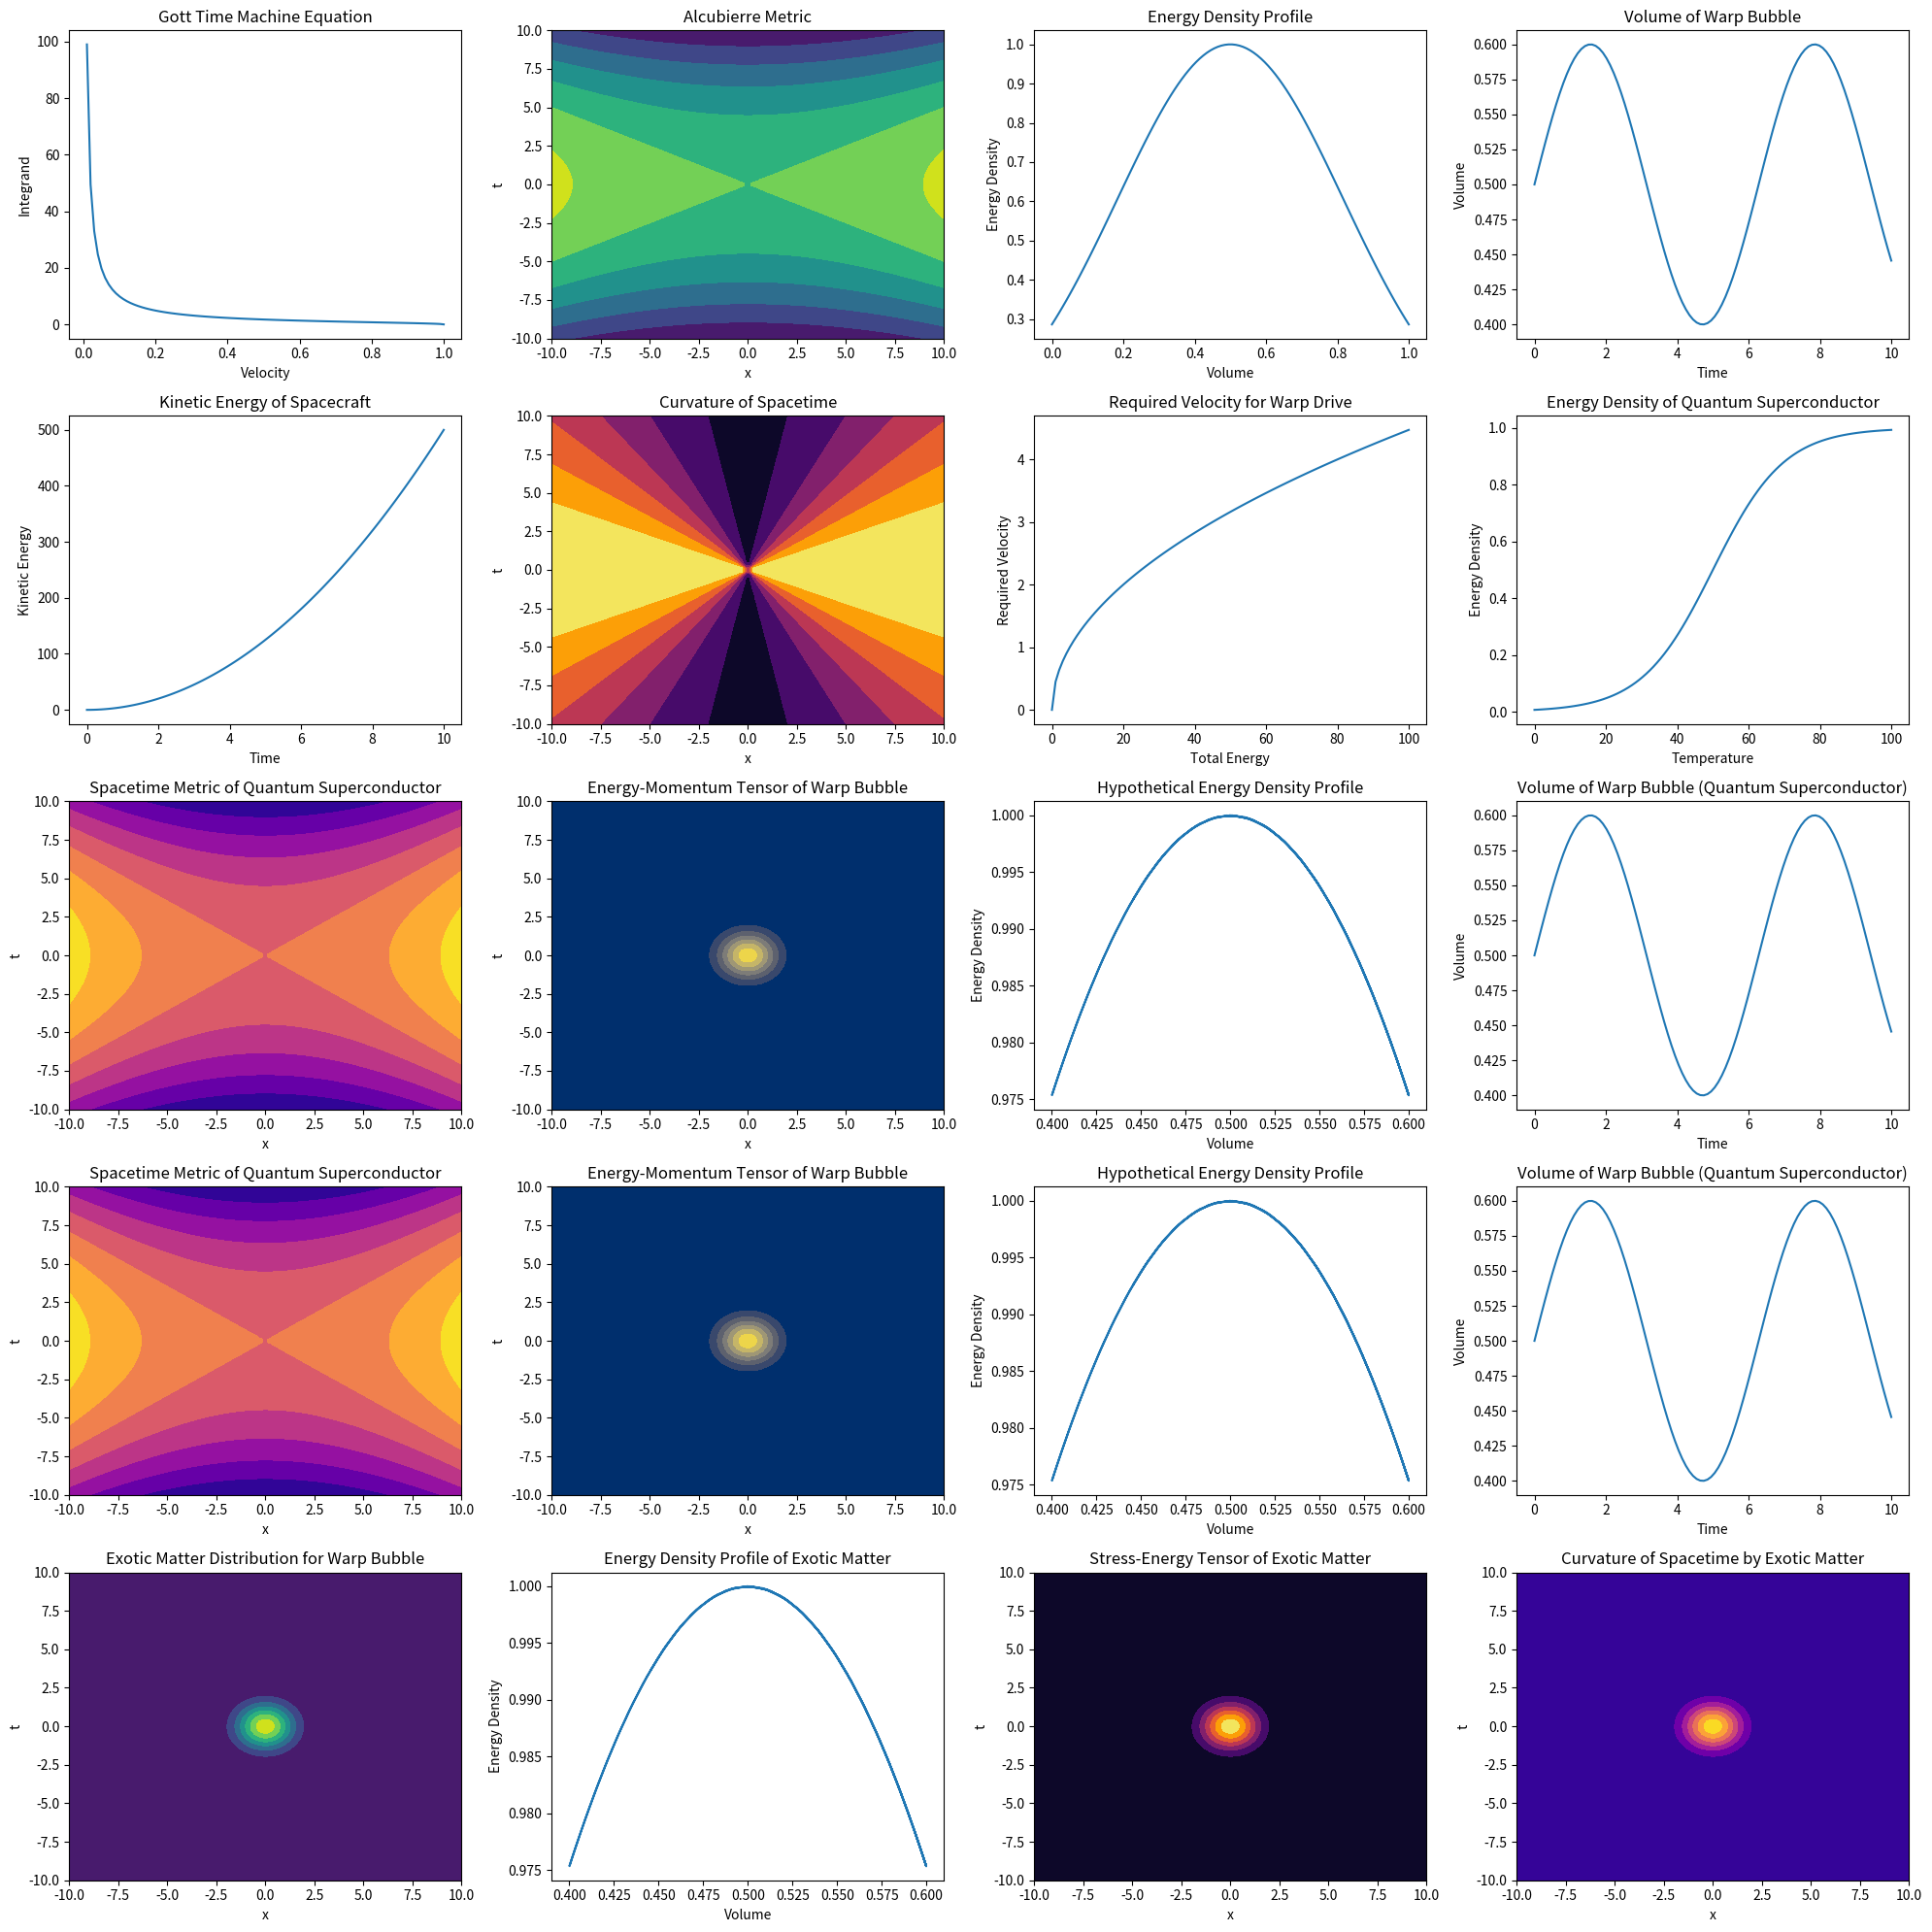

Recreate this plot in Python.
import matplotlib.pyplot as plt
import numpy as np

# Create a figure and axis for subplots
fig, axs = plt.subplots(5, 4, figsize=(20, 20))

# Subplot 1: Plot the Gott Time Machine Equation
v = np.linspace(0, 1, 100)
integrant = np.sqrt(1 - v**2) / v
axs[0, 0].plot(v, integrant)
axs[0, 0].set_title('Gott Time Machine Equation')
axs[0, 0].set_xlabel('Velocity')
axs[0, 0].set_ylabel('Integrand')

# Subplot 2: Plot the Alcubierre Metric
x = np.linspace(-10, 10, 100)
t = np.linspace(-10, 10, 100)
X, T = np.meshgrid(x, t)
ds_squared = -(1 - (0.5*X/T)**2) * (T**2)
axs[0, 1].contourf(X, T, ds_squared, cmap='viridis')
axs[0, 1].set_title('Alcubierre Metric')
axs[0, 1].set_xlabel('x')
axs[0, 1].set_ylabel('t')

# Subplot 3: Plot the energy density profile of the warp bubble's "engine"
# Assume a Gaussian distribution for simplicity
volume = np.linspace(0, 1, 100)
energy_density = np.exp(-0.5 * (volume - 0.5)**2 / 0.1)
axs[0, 2].plot(volume, energy_density)
axs[0, 2].set_title('Energy Density Profile')
axs[0, 2].set_xlabel('Volume')
axs[0, 2].set_ylabel('Energy Density')

# Subplot 4: Plot the volume of the warp bubble over time
time = np.linspace(0, 10, 100)
volume = 0.5 + 0.1 * np.sin(time)
axs[0, 3].plot(time, volume)
axs[0, 3].set_title('Volume of Warp Bubble')
axs[0, 3].set_xlabel('Time')
axs[0, 3].set_ylabel('Volume')


# Subplot 5: Plot the kinetic energy of the spacecraft over time
kinetic_energy = 0.5 * 10 * np.square(np.linspace(0, 10, 100))
axs[1, 0].plot(time, kinetic_energy)
axs[1, 0].set_title('Kinetic Energy of Spacecraft')
axs[1, 0].set_xlabel('Time')
axs[1, 0].set_ylabel('Kinetic Energy')

# Subplot 6: Plot the curvature of spacetime induced by the warp bubble
curvature = -0.5 / (1 + np.square(X/T))
axs[1, 1].contourf(X, T, curvature, cmap='inferno')
axs[1, 1].set_title('Curvature of Spacetime')
axs[1, 1].set_xlabel('x')
axs[1, 1].set_ylabel('t')

# Subplot 7: Plot the velocity of the spacecraft required for warp drive operation
total_energy = np.linspace(0, 100, 100)
required_velocity = np.sqrt(2 * total_energy / 10)
axs[1, 2].plot(total_energy, required_velocity)
axs[1, 2].set_title('Required Velocity for Warp Drive')
axs[1, 2].set_xlabel('Total Energy')
axs[1, 2].set_ylabel('Required Velocity')

# Subplot 8: Plot the theoretical energy density of the quantum superconductor
temperature = np.linspace(0, 100, 100)
energy_density_superconductor = 1 / (1 + np.exp(-0.1 * (temperature - 50)))
axs[1, 3].plot(temperature, energy_density_superconductor)
axs[1, 3].set_title('Energy Density of Quantum Superconductor')
axs[1, 3].set_xlabel('Temperature')
axs[1, 3].set_ylabel('Energy Density')

# Subplot 9: Plot the theoretical model for the spacetime metric induced by the quantum superconductor
# Define 2D mesh grid
x_superconductor = np.linspace(-10, 10, 100)
t_superconductor = np.linspace(-10, 10, 100)
X_superconductor, T_superconductor = np.meshgrid(x_superconductor, t_superconductor)
# Define the spacetime metric using the mesh grid
ds_squared_superconductor = -(1 - 0.5 * (X_superconductor / T_superconductor)**2) * T_superconductor**2
axs[2, 0].contourf(x_superconductor, t_superconductor, ds_squared_superconductor, cmap='plasma')
axs[2, 0].set_title('Spacetime Metric of Quantum Superconductor')
axs[2, 0].set_xlabel('x')
axs[2, 0].set_ylabel('t')

# Subplot 10: Plot the energy-momentum tensor of the warp bubble's "engine"
# Assume a simple form for illustration
# Define 2D mesh grid
x_bubble = np.linspace(-10, 10, 100)
t_bubble = np.linspace(-10, 10, 100)
X_bubble, T_bubble = np.meshgrid(x_bubble, t_bubble)

# Define the energy-momentum tensor using the mesh grid
energy_momentum_tensor = np.exp(-0.5 * (X_bubble**2 + T_bubble**2))

axs[2, 1].contourf(x_bubble, t_bubble, energy_momentum_tensor, cmap='cividis')
axs[2, 1].set_title('Energy-Momentum Tensor of Warp Bubble')
axs[2, 1].set_xlabel('x')
axs[2, 1].set_ylabel('t')

# Subplot 11: Plot the hypothetical energy density profile of the quantum superconductor
# Assume a Gaussian distribution for simplicity
energy_density_superconductor_hypothetical = np.exp(-0.5 * (volume - 0.5)**2 / 0.2)
axs[2, 2].plot(volume, energy_density_superconductor_hypothetical)
axs[2, 2].set_title('Hypothetical Energy Density Profile')
axs[2, 2].set_xlabel('Volume')
axs[2, 2].set_ylabel('Energy Density')

# Subplot 12: Plot the theoretical volume of the warp bubble induced by the quantum superconductor over time
time_superconductor = np.linspace(0, 10, 100)
volume_superconductor = 0.5 + 0.1 * np.sin(time_superconductor)
axs[2, 3].plot(time_superconductor, volume_superconductor)
axs[2, 3].set_title('Volume of Warp Bubble (Quantum Superconductor)')
axs[2, 3].set_xlabel('Time')
axs[2, 3].set_ylabel('Volume')

# Subplot 13: Plot the theoretical model for the spacetime metric induced by the quantum superconductor
x_superconductor = np.linspace(-10, 10, 100)
t_superconductor = np.linspace(-10, 10, 100)
X_superconductor, T_superconductor = np.meshgrid(x_superconductor, t_superconductor)
ds_squared_superconductor = -(1 - 0.5 * np.square(X_superconductor / T_superconductor)) * np.square(T_superconductor)
axs[3, 0].contourf(X_superconductor, T_superconductor, ds_squared_superconductor, cmap='plasma')
axs[3, 0].set_title('Spacetime Metric of Quantum Superconductor')
axs[3, 0].set_xlabel('x')
axs[3, 0].set_ylabel('t')

# Subplot 14: Plot the energy-momentum tensor of the warp bubble's "engine"
# Assume a simple form for illustration
X_bubble, T_bubble = np.meshgrid(x_bubble, t_bubble)

# Define the energy-momentum tensor using the mesh grid
energy_momentum_tensor = np.exp(-0.5 * (X_bubble**2 + T_bubble**2))
axs[3, 1].contourf(x_bubble, t_bubble, energy_momentum_tensor, cmap='cividis')
axs[3, 1].set_title('Energy-Momentum Tensor of Warp Bubble')
axs[3, 1].set_xlabel('x')
axs[3, 1].set_ylabel('t')

# Subplot 15: Plot the hypothetical energy density profile of the quantum superconductor
# Assume a Gaussian distribution for simplicity
energy_density_superconductor_hypothetical = np.exp(-0.5 * (volume - 0.5)**2 / 0.2)
axs[3, 2].plot(volume, energy_density_superconductor_hypothetical)
axs[3, 2].set_title('Hypothetical Energy Density Profile')
axs[3, 2].set_xlabel('Volume')
axs[3, 2].set_ylabel('Energy Density')

# Subplot 16: Plot the theoretical volume of the warp bubble induced by the quantum superconductor over time
time_superconductor = np.linspace(0, 10, 100)
volume_superconductor = 0.5 + 0.1 * np.sin(time_superconductor)
axs[3, 3].plot(time_superconductor, volume_superconductor)
axs[3, 3].set_title('Volume of Warp Bubble (Quantum Superconductor)')
axs[3, 3].set_xlabel('Time')
axs[3, 3].set_ylabel('Volume')

# Subplot 17: Plot the hypothetical distribution of exotic matter required for the warp bubble
# Assume a Gaussian distribution for simplicity
x_exotic = np.linspace(-10, 10, 100)
t_exotic = np.linspace(-10, 10, 100)
X_exotic, T_exotic = np.meshgrid(x_exotic, t_exotic)
exotic_matter_distribution = np.exp(-0.5 * (X_exotic**2 + T_exotic**2))
axs[4, 0].contourf(x_exotic, t_exotic, exotic_matter_distribution, cmap='viridis')
axs[4, 0].set_title('Exotic Matter Distribution for Warp Bubble')
axs[4, 0].set_xlabel('x')
axs[4, 0].set_ylabel('t')

# Subplot 18: Plot the theoretical energy density profile of the exotic matter distribution
# Assume a Gaussian distribution for simplicity
energy_density_exotic = np.exp(-0.5 * (volume - 0.5)**2 / 0.2)
axs[4, 1].plot(volume, energy_density_exotic)
axs[4, 1].set_title('Energy Density Profile of Exotic Matter')
axs[4, 1].set_xlabel('Volume')
axs[4, 1].set_ylabel('Energy Density')

# Subplot 19: Plot the theoretical stress-energy tensor of the exotic matter distribution
# Assume a simple form for illustration
stress_energy_tensor_exotic = np.exp(-0.5 * (X_exotic**2 + T_exotic**2))
axs[4, 2].contourf(x_exotic, t_exotic, stress_energy_tensor_exotic, cmap='inferno')
axs[4, 2].set_title('Stress-Energy Tensor of Exotic Matter')
axs[4, 2].set_xlabel('x')
axs[4, 2].set_ylabel('t')

# Subplot 20: Plot the curvature of spacetime induced by the exotic matter distribution
# Assume a simple form for illustration
curvature_spacetime_exotic = np.exp(-0.5 * (X_exotic**2 + T_exotic**2))
axs[4, 3].contourf(x_exotic, t_exotic, curvature_spacetime_exotic, cmap='plasma')
axs[4, 3].set_title('Curvature of Spacetime by Exotic Matter')
axs[4, 3].set_xlabel('x')
axs[4, 3].set_ylabel('t')

# Adjust layout
plt.tight_layout()

# Show plot
plt.show()
